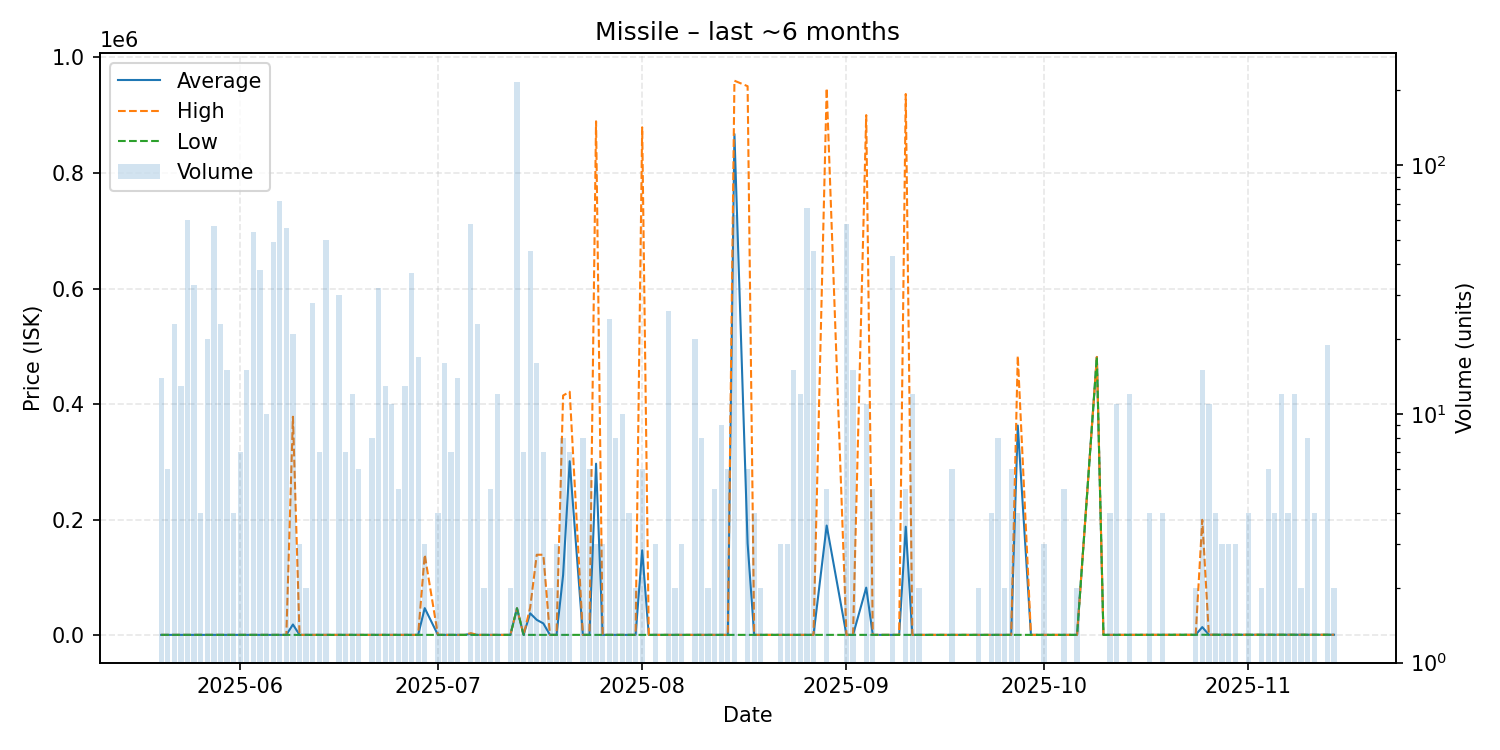

Values plotted in this chart, from the file beside it:
date, average, highest, lowest, order_count, volume
2025-05-20, 1003, 1004, 1003, 3, 14
2025-05-21, 1003, 1003, 1003, 2, 6
2025-05-22, 1003, 1003, 1003, 4, 23
2025-05-23, 1003, 1003, 1003, 3, 13
2025-05-24, 1003, 1003, 1003, 7, 60
2025-05-25, 1003, 1003, 1003, 7, 33
2025-05-26, 1003, 1003, 1003, 2, 4
2025-05-27, 1003, 1003, 1003, 4, 20
2025-05-28, 1003, 1003, 1003, 7, 57
2025-05-29, 1003, 1003, 1003, 4, 23
2025-05-30, 1003, 1004, 1003, 4, 15
2025-05-31, 1003, 1003, 1003, 3, 4
2025-06-01, 1004, 1004, 1004, 2, 7
2025-06-02, 1005, 1005, 1005, 5, 15
2025-06-03, 1005, 1006, 1005, 7, 54
2025-06-04, 1005, 1006, 1005, 5, 38
2025-06-05, 1005, 1005, 1005, 3, 10
2025-06-06, 1005, 1005, 1005, 8, 49
2025-06-07, 1005, 1005, 1005, 6, 72
2025-06-08, 1006, 1006, 1006, 6, 56
2025-06-09, 18972, 378300, 1006, 4, 21
2025-06-10, 1006, 1006, 1006, 1, 3
2025-06-11, 1007, 1007, 1007, 1, 2
2025-06-12, 1007, 1007, 1007, 2, 28
2025-06-13, 1007, 1007, 1007, 3, 7
2025-06-14, 1007, 1007, 1007, 6, 50
2025-06-15, 1007, 1007, 1007, 1, 1
2025-06-16, 1007, 1008, 1007, 6, 30
2025-06-17, 1007, 1007, 1007, 3, 7
2025-06-18, 1007, 1007, 1007, 2, 12
2025-06-19, 1007, 1007, 1007, 2, 6
2025-06-21, 1007, 1007, 1007, 3, 8
2025-06-22, 1008, 1008, 1007, 8, 32
2025-06-23, 1008, 1008, 1008, 5, 13
2025-06-24, 1008, 1008, 1008, 4, 11
2025-06-25, 1008, 1008, 1008, 3, 5
2025-06-26, 1008, 1008, 1008, 4, 13
2025-06-27, 1008, 1008, 1008, 4, 37
2025-06-28, 1008, 1008, 1008, 3, 17
2025-06-29, 47238, 139700, 1008, 3, 3
2025-07-01, 1008, 1008, 1008, 2, 4
2025-07-02, 1008, 1008, 1008, 2, 16
2025-07-03, 1008, 1008, 1008, 3, 7
2025-07-04, 1008, 1008, 1008, 2, 14
2025-07-05, 1008, 1008, 1008, 1, 1
2025-07-06, 2607, 4000, 1008, 3, 58
2025-07-07, 1007, 1007, 1007, 4, 23
2025-07-08, 1007, 1007, 1007, 1, 2
2025-07-09, 1007, 1007, 1007, 2, 5
2025-07-10, 1007, 1007, 1007, 3, 12
2025-07-11, 1007, 1007, 1007, 1, 1
2025-07-12, 1007, 1007, 1007, 2, 2
2025-07-13, 47000, 47000, 47000, 2, 216
2025-07-14, 1007, 1007, 1007, 3, 7
2025-07-15, 38341, 47910, 1007, 9, 45
2025-07-16, 26994, 139600, 1008, 7, 16
2025-07-17, 20807, 139600, 1008, 5, 7
2025-07-18, 1008, 1008, 1008, 2, 2
2025-07-19, 1008, 1008, 1008, 2, 3
2025-07-20, 104506, 415000, 1008, 2, 8
... 90 more rows
